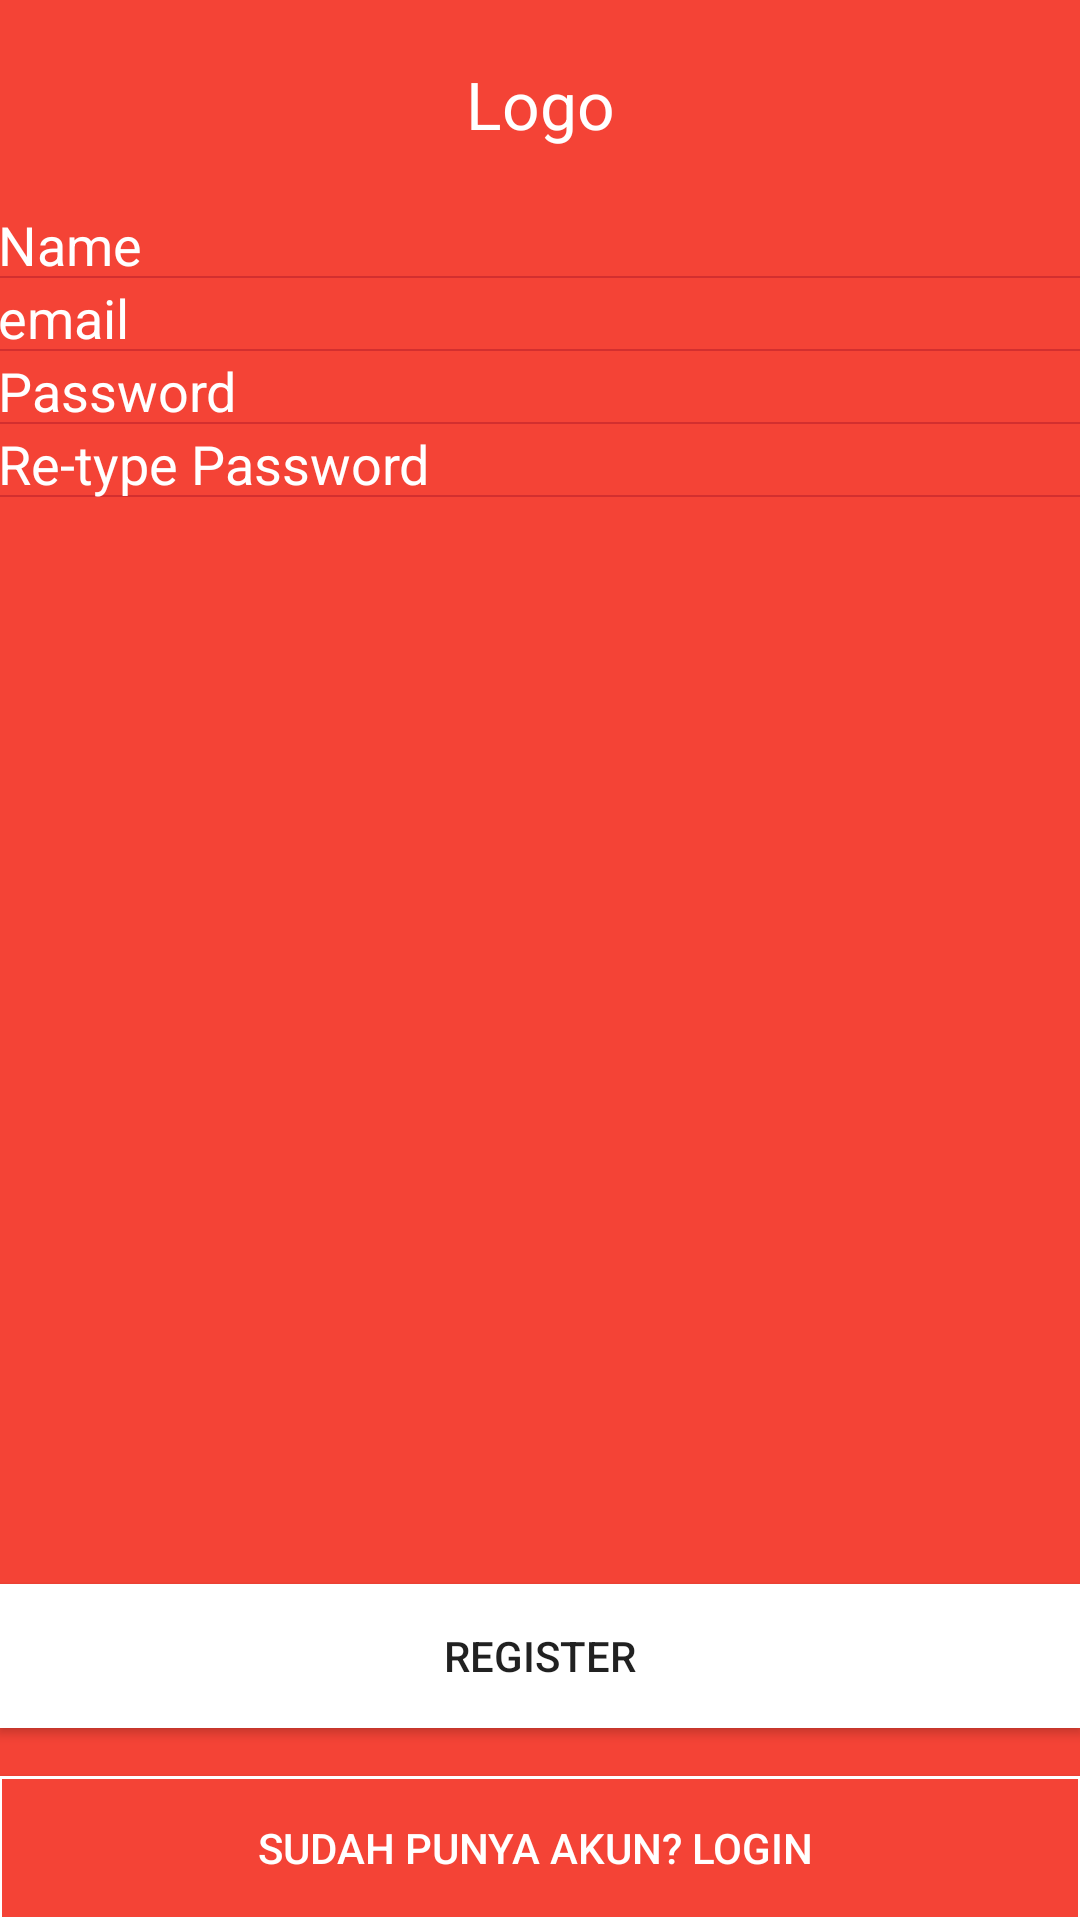

Reconstruct the res/layout file that produces this screen, plus the resources it refers to.
<!-- AndroidManifest.xml: application theme AppTheme -->
<!-- res/layout/activity_register.xml -->
<?xml version="1.0" encoding="utf-8"?>
<RelativeLayout xmlns:android="http://schemas.android.com/apk/res/android"
    xmlns:tools="http://schemas.android.com/tools"
    android:id="@+id/activity_register"
    android:layout_width="match_parent"
    android:layout_height="match_parent"
    tools:context="com.meivaldi.mejile.RegisterActivity">

    <LinearLayout
        android:padding="@dimen/activity_vertical_margin"
        android:layout_width="match_parent"
        android:layout_height="match_parent"
        android:background="@color/colorRed"
        android:layout_below="@+id/toolbar"
        android:orientation="vertical">

        <TextView
            android:layout_marginTop="20dp"
            android:layout_marginBottom="20dp"
            android:layout_width="match_parent"
            android:layout_height="wrap_content"
            android:text="Logo"
            android:padding="@dimen/activity_horizontal_margin"
            android:textAlignment="center"
            android:textColor="@color/colorLight"
            android:textAppearance="?android:attr/textAppearanceLarge"/>

        <EditText
            android:layout_width="match_parent"
            android:layout_height="wrap_content"
            android:hint="Name"
            android:padding="@dimen/activity_vertical_margin"
            android:id="@+id/name"
            android:background="@drawable/border2"
            android:textColor="@color/colorLight"
            android:textColorHint="@color/colorLight"/>

        <EditText
            android:layout_width="match_parent"
            android:layout_height="wrap_content"
            android:hint="email"
            android:inputType="textEmailAddress"
            android:padding="@dimen/activity_vertical_margin"
            android:id="@+id/email"
            android:background="@drawable/border2"
            android:textColor="@color/colorLight"
            android:textColorHint="@color/colorLight"/>

        <EditText
            android:layout_width="match_parent"
            android:layout_height="wrap_content"
            android:hint="Password"
            android:padding="@dimen/activity_vertical_margin"
            android:id="@+id/password"
            android:inputType="textPassword"
            android:background="@drawable/border2"
            android:textColor="@color/colorLight"
            android:textColorHint="@color/colorLight"/>

        <EditText
            android:layout_width="match_parent"
            android:layout_height="wrap_content"
            android:hint="Re-type Password"
            android:padding="@dimen/activity_vertical_margin"
            android:id="@+id/repassword"
            android:inputType="textPassword"
            android:background="@drawable/border2"
            android:textColor="@color/colorLight"
            android:textColorHint="@color/colorLight"/>

        <LinearLayout
            android:orientation="vertical"
            android:layout_width="match_parent"
            android:layout_height="match_parent"
            android:gravity="bottom">

            <Button
                android:layout_width="match_parent"
                android:layout_height="wrap_content"
                android:background="@drawable/button_register"
                android:text="Register"
                android:id="@+id/btnRegister"
                android:layout_marginBottom="16dp"/>

            <Button
                android:layout_width="match_parent"
                android:layout_height="wrap_content"
                android:textColor="@color/colorLight"
                android:id="@+id/btnLogin"
                android:background="@drawable/button_login"
                android:text="Sudah punya akun? login "/>
        </LinearLayout>
    </LinearLayout>
</RelativeLayout>
<!-- resources referenced by this layout -->
<resources>
  <color name="colorLight">#ffffff</color>
  <color name="colorRed">#F44336</color>
  <!-- drawable border2 (drawable) -->
  <?xml version="1.0" encoding="utf-8"?>
  <layer-list xmlns:android="http://schemas.android.com/apk/res/android">
  
      <item android:bottom="1dp" android:left="-2dp" android:right="-2dp" android:top="-2dp">
  
          <shape android:shape="rectangle">
              <stroke android:width="0.5dp" android:color="@color/colorRedDark">
  
              </stroke>
          </shape>
  
      </item>
      
          
              
          
      
      
          
              
          
      
      
  
          
              
              
          
  
      
  
      
  
          
              
              
              
          
  
      
  
  </layer-list>
  <!-- drawable button_login (drawable) -->
  <?xml version="1.0" encoding="utf-8"?>
  <shape android:shape="rectangle" xmlns:android="http://schemas.android.com/apk/res/android">
  
      <solid android:color="@color/colorRed"></solid>
      <corners android:radius="0dp"></corners>
      <stroke android:width="1dp" android:color="#ffffff"></stroke>
  
  </shape>
  <!-- drawable button_register (drawable) -->
  <?xml version="1.0" encoding="utf-8"?>
  <shape android:shape="rectangle" xmlns:android="http://schemas.android.com/apk/res/android">
  
      <solid android:color="@color/colorLight"></solid>
      <corners android:radius="0dp"></corners>
  </shape>
  <style name="AppTheme" parent="Theme.AppCompat.Light.NoActionBar">
          
          <item name="colorPrimary">@color/colorRed</item>
          <item name="colorPrimaryDark">@color/colorRedDark</item>
          <item name="colorAccent">@color/colorLight</item>
      </style>
  <color name="colorRedDark">#D32F2F</color>
</resources>
